Photos from the image-classification dataset "dataset" in the GitHub repository hanamant1828-max/FakecurrenyDetection. Its 2 classes are: fake currency, genuine currency.

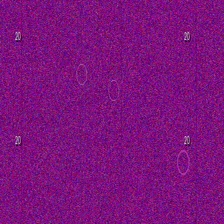
Label: fake currency

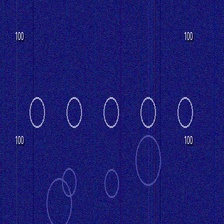
Label: genuine currency

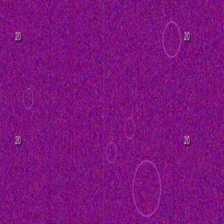
Label: fake currency

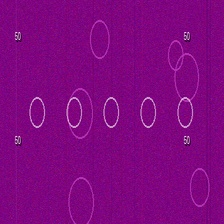
Label: genuine currency

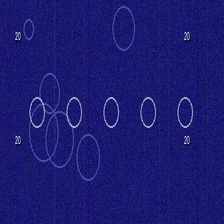
Label: genuine currency

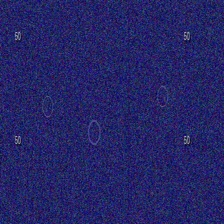
Label: fake currency
